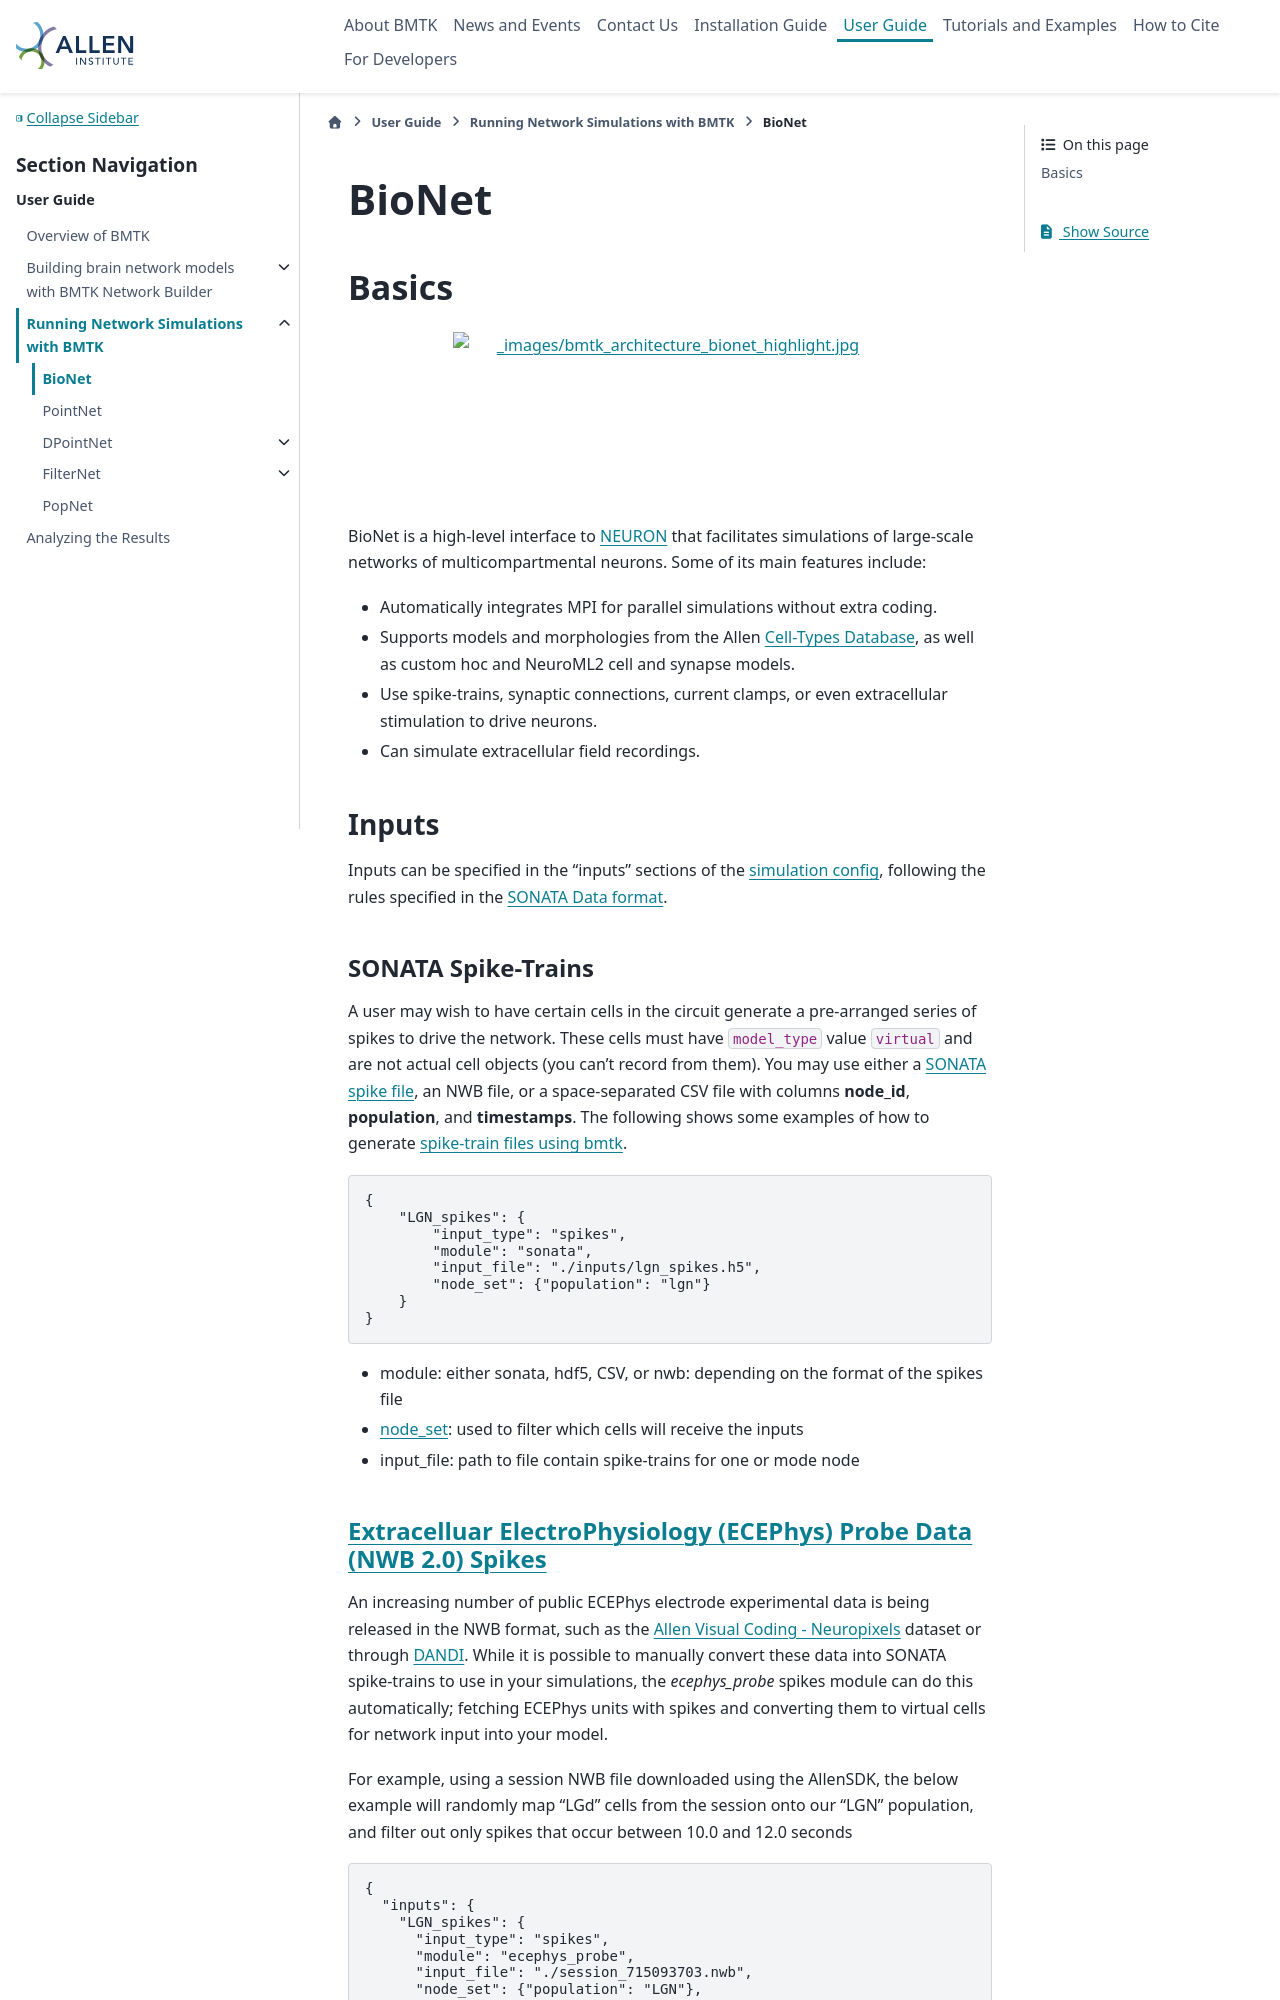

repository: AllenInstitute/bmtk · page: bionet.html · generator: sphinx

######
BioNet
######

******
Basics
******

.. figure:: _static/images/bmtk_architecture_bionet_highlight.jpg
   :scale: 40%

BioNet is a high-level interface to `NEURON <http://neuron.yale.edu/neuron/>`_ that facilitates simulations of
large-scale networks of multicompartmental neurons. Some of its main features include:

* Automatically integrates MPI for parallel simulations without extra coding.

* Supports models and morphologies from the Allen `Cell-Types Database <http://celltypes.brain-map.org/data>`_, as well
  as custom hoc and NeuroML2 cell and synapse models.

* Use spike-trains, synaptic connections, current clamps, or even extracellular stimulation to drive neurons.

* Can simulate extracellular field recordings.


Inputs
--------
Inputs can be specified in the “inputs” sections of the `simulation config <./simulators.html#configuration-files>`_,
following the rules specified in the `SONATA Data format <https://github.com/AllenInstitute/sonata>`_.

SONATA Spike-Trains
+++++++++++++++++++
A user may wish to have certain cells in the circuit generate a pre-arranged series of spikes to drive the network.
These cells must have ``model_type`` value ``virtual`` and are not actual cell objects (you can’t record from them). You
may use either a `SONATA spike file <https://github.com/AllenInstitute/sonata/blob/master/docs/SONATA_DEVELOPER_GUIDE.md#spike-file>`_,
an NWB file, or a space-separated CSV file with columns **node_id**, **population**, and **timestamps**. The following
shows some examples of how to generate `spike-train files using bmtk <./analyzer.html#creating-spike-trains>`_.

.. code:: json

    {
        "LGN_spikes": {
            "input_type": "spikes",
            "module": "sonata",
            "input_file": "./inputs/lgn_spikes.h5",
            "node_set": {"population": "lgn"}
        }
    }

* module:  either sonata, hdf5, CSV, or nwb: depending on the format of the spikes file

* `node_set <./simulators.html#node-sets>`_: used to filter which cells will receive the inputs

* input_file: path to file contain spike-trains for one or mode node
